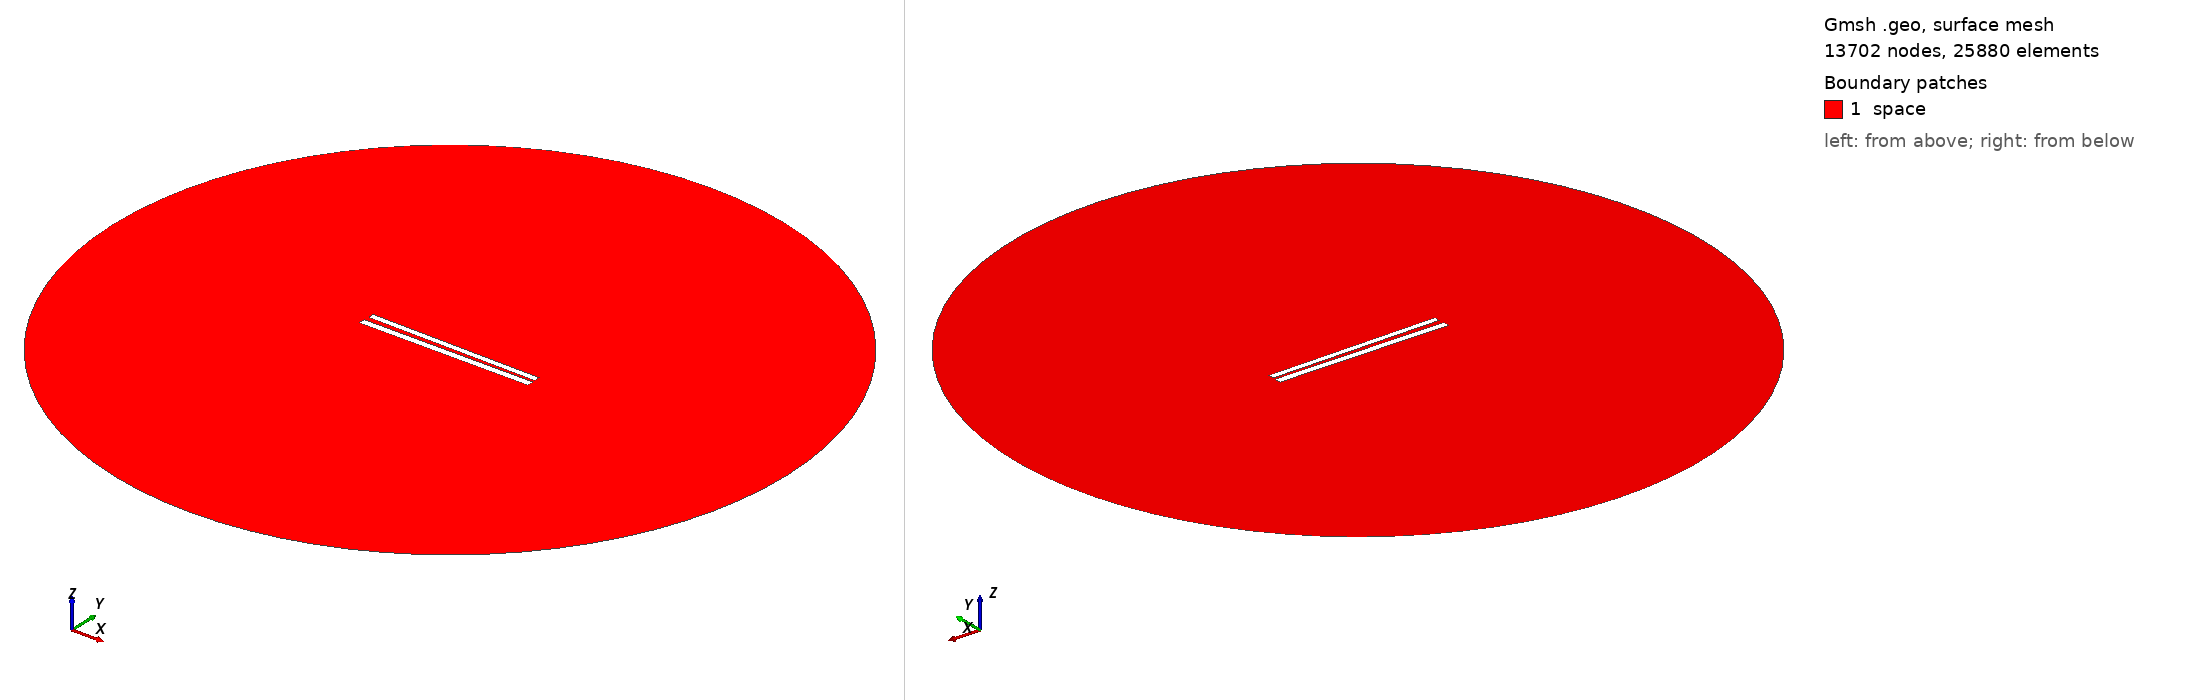

Gmsh geometry script, surface-meshed: 13702 nodes, 25880 surface elements. Boundary patches (legend numbers): 1 space. Left view from above one corner, right view from below the opposite corner. Legend entries are the model's physical surfaces. The drawing asked Gmsh for element sizes between 1% and 20% of the model's largest extent; the script's own settings can give other sizes.

=== 259.geo (drawn) ===
// Set the geometry kernel
SetFactory("OpenCASCADE");

//---------------------------------------
// Rectangles
//---------------------------------------

// Rectangle 1 (top)
Point(1) = {-49.78888888888889, 1.2388888888888887, 0, 1.0};
Point(2) = {49.78888888888889, 1.2388888888888887, 0, 1.0};
Point(3) = {49.78888888888889, 4.816666666666666, 0, 1.0};
Point(4) = {-49.78888888888889, 4.816666666666666, 0, 1.0};

Line(1) = {1, 2};
Line(2) = {2, 3};
Line(3) = {3, 4};
Line(4) = {4, 1};

Line Loop(1) = {1, 2, 3, 4};
Plane Surface(1) = {1};

Rotate { {0, 0, 1}, {0,  1.0277777777777777,  0}, -0.014 } {
  Surface{1};
}

// Rectangle 2 (bottom)
Point(5) = {-50,-1.0277777777777777, 0, 1.0};
Point(6) = { 50,-1.0277777777777777, 0, 1.0};
Point(7) = { 50,-5.027777777777778, 0, 1.0};
Point(8) = {-50,-5.027777777777778, 0, 1.0};

Line(5) = {5, 6};
Line(6) = {6, 7};
Line(7) = {7, 8};
Line(8) = {8, 5};

Line Loop(2) = {5, 6, 7, 8};
Plane Surface(2) = {2}; 


//---------------------------------------
// Circle
//---------------------------------------

// Define points
Point(9) = {0, 0, 0};        // Center
Point(10) = {200, 0, 0};     // Start point
Point(11) = {0, 200, 0};     // 90 degrees
Point(12) = {-200, 0, 0};    // 180 degrees
Point(13) = {0, -200, 0};    // 270 degrees

// Define circle arcs (each needs start, center, end)
Circle(9) = {10, 9, 11};
Circle(10) = {11, 9, 12};
Circle(11) = {12, 9, 13};
Circle(12) = {13, 9, 10};

// Define curve loop and surface if needed
Curve Loop(3) = {9, 10, 11, 12};
Surface(3) = {3};

// Subtract Rectangles from Circle
BooleanDifference{ Surface{3}; Delete; }{ Surface{1}; Surface{2}; Delete; }

//---------------------------------------
// Transfinite Lines and Surface
//---------------------------------------
r = 7;
Transfinite Line {1, 3} = 50*r Using Progression 1;
Transfinite Line {2, 4} = 2*r Using Progression 1;
Transfinite Line {5, 7} = 50*r Using Progression 1;
Transfinite Line {6, 8} = 2*r Using Progression 1;
Transfinite Line {9, 10, 11, 12} = 20 Using Progression 1;

//---------------------------------------
// Define Physical Groups
//---------------------------------------                

//--- Physical Curves
// Physical groups for boundaries
Physical Line("force_segment", 10) = {1};
Physical Line("upper_plate", 11) = {2, 3, 4};
Physical Line("lower_plate", 12) = {5, 6, 7, 8};
Physical Line("boundary", 20) = {9, 10, 11, 12};

//--- Physical Surfaces
Physical Surface("space", 30) = {3};

//---------------------------------------
// 6. Generate the Mesh
//---------------------------------------
Mesh 2;  // 2D mesh generation
